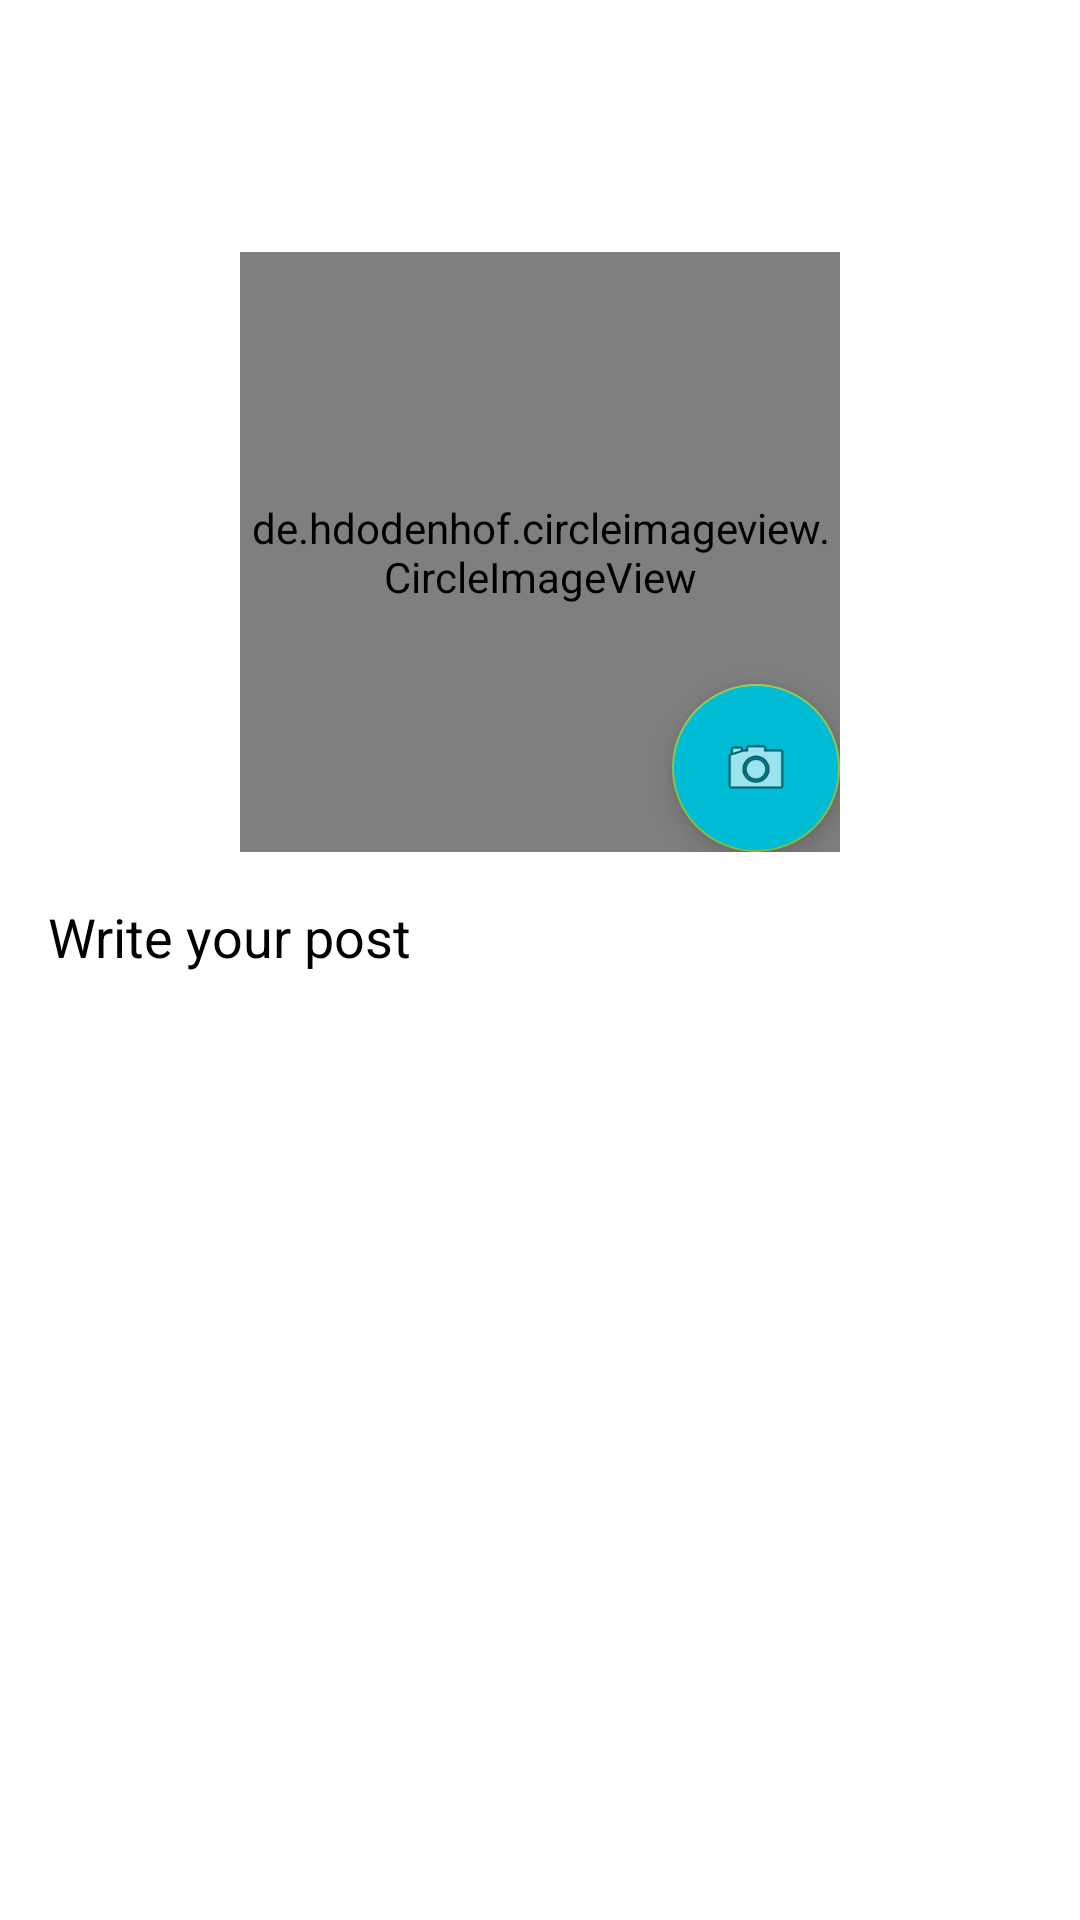

Produce the Android XML layout that renders to this screen, including the resource entries it uses.
<!-- AndroidManifest.xml: application theme AppTheme -->
<!-- res/layout/activity_add_post.xml -->
<?xml version="1.0" encoding="utf-8"?>
<LinearLayout xmlns:android="http://schemas.android.com/apk/res/android"
    xmlns:app="http://schemas.android.com/apk/res-auto"
    xmlns:tools="http://schemas.android.com/tools"
    android:layout_width="match_parent"
    android:orientation="vertical"
    android:layout_height="match_parent"
    android:background="@android:color/white"
    android:gravity="center"
    tools:context=".AddPostActivity">
    <RelativeLayout
        android:layout_width="200dp"
        android:layout_height="200dp">
        <de.hdodenhof.circleimageview.CircleImageView
            android:layout_width="300dp"
            android:layout_height="300dp"
            android:id="@+id/postImage"
            android:src="@drawable/ic_launcher_background"/>
        <com.google.android.material.floatingactionbutton.FloatingActionButton
            android:layout_width="wrap_content"
            android:layout_height="wrap_content"
            android:layout_alignParentEnd="true"
            android:layout_alignParentBottom="true"
            android:backgroundTint="@color/colorPrimary"
            android:src="@android:drawable/ic_menu_camera"
            android:onClick="choosePhoto"/>
    </RelativeLayout>

    <com.google.android.material.textfield.TextInputEditText
        android:background="@drawable/edit_text_bg"
        android:layout_width="match_parent"
        android:layout_height="wrap_content"
        android:layout_margin="12dp"
        android:hint="@string/write_your_post"
        android:gravity="start"
        android:padding="4dp"
        android:id="@+id/postCaption"
        android:textColorHint="@android:color/black"
        android:minHeight="200dp"/>
    <androidx.appcompat.widget.AppCompatButton
        android:layout_width="wrap_content"
        android:layout_height="wrap_content"
        android:text="add Post"
        android:paddingStart="40dp"
        android:textColor="@android:color/white"
        android:paddingEnd="40dp"
        android:id="@+id/postButton"
        android:onClick="addPost"
        android:paddingTop="10dp"
        android:paddingBottom="10dp"
        android:background="@drawable/button_bg" />
</LinearLayout>
<!-- resources referenced by this layout -->
<resources>
  <color name="colorPrimary">#00BCD4</color>
  <string name="write_your_post">Write your post</string>
  <style name="AppTheme" parent="Theme.AppCompat.Light.DarkActionBar">
          
          <item name="colorPrimary">@color/colorPrimary</item>
          <item name="colorPrimaryDark">@color/colorPrimaryDark</item>
          <item name="colorAccent">@color/colorAccent</item>
  
          <item name="android:windowContentTransitions" tools:targetApi="lollipop">true</item>
      </style>
  <color name="colorPrimaryDark">#014B57</color>
  <color name="colorAccent">#8BC34A</color>
</resources>
